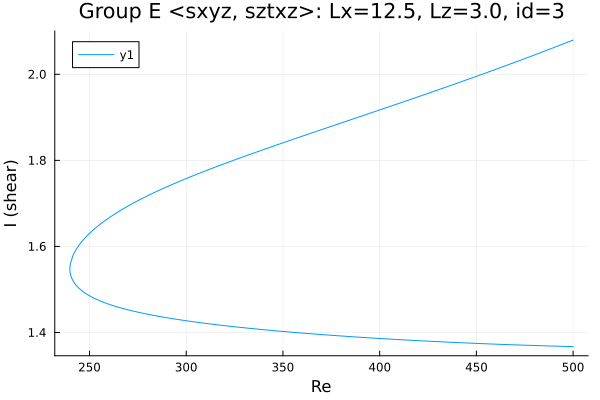

The data file committed next to this chart (first rows):
Re, shear
500.0, 1.367
498.8, 1.367
497.4, 1.368
496, 1.368
494.5, 1.368
493.1, 1.368
491.7, 1.368
490.3, 1.368
488.9, 1.369
487.5, 1.369
486.1, 1.369
484.6, 1.369
483.2, 1.369
481.8, 1.37
480.4, 1.37
479, 1.37
477.6, 1.37
476.2, 1.37
474.7, 1.371
473.3, 1.371
471.9, 1.371
470.5, 1.371
469.1, 1.371
467.7, 1.372
466.3, 1.372
464.8, 1.372
463.4, 1.372
462, 1.373
460.6, 1.373
459.2, 1.373
457.8, 1.373
456.4, 1.374
454.9, 1.374
453.5, 1.374
452.1, 1.374
450.7, 1.375
449.3, 1.375
447.9, 1.375
446.5, 1.375
445, 1.376
443.6, 1.376
442.2, 1.376
440.8, 1.376
439.4, 1.377
438, 1.377
436.6, 1.377
435.1, 1.378
433.7, 1.378
432.3, 1.378
430.9, 1.379
429.5, 1.379
428.1, 1.379
426.7, 1.379
425.2, 1.38
423.8, 1.38
422.4, 1.38
421, 1.381
419.6, 1.381
418.2, 1.381
416.8, 1.382
... 377 more rows
